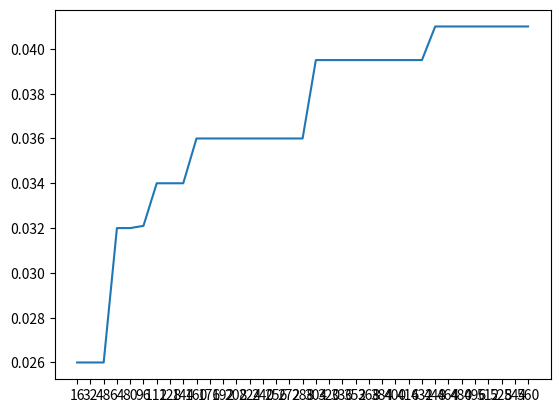

Write the Python code that produced this figure.

import numpy as np
import matplotlib.pyplot as plt


if __name__ == '__main__':
    xAxis = np.arange(16, 576, 16)
    yAxis = [0.026, 0.026, 0.026, 0.032, 0.032, 0.0321,
             0.034, 0.034, 0.034, 0.036, 0.036, 0.036,
             0.036, 0.036, 0.036, 0.036, 0.036, 0.036,
             0.0395, 0.0395, 0.0395, 0.0395, 0.0395, 0.0395,
             0.0395, 0.0395, 0.0395, 0.041, 0.041, 0.041,
             0.041, 0.041, 0.041, 0.041, 0.041
             ]
    plt.plot(xAxis, yAxis)
    plt.xticks(np.arange(16, 576, 16))
    plt.show()